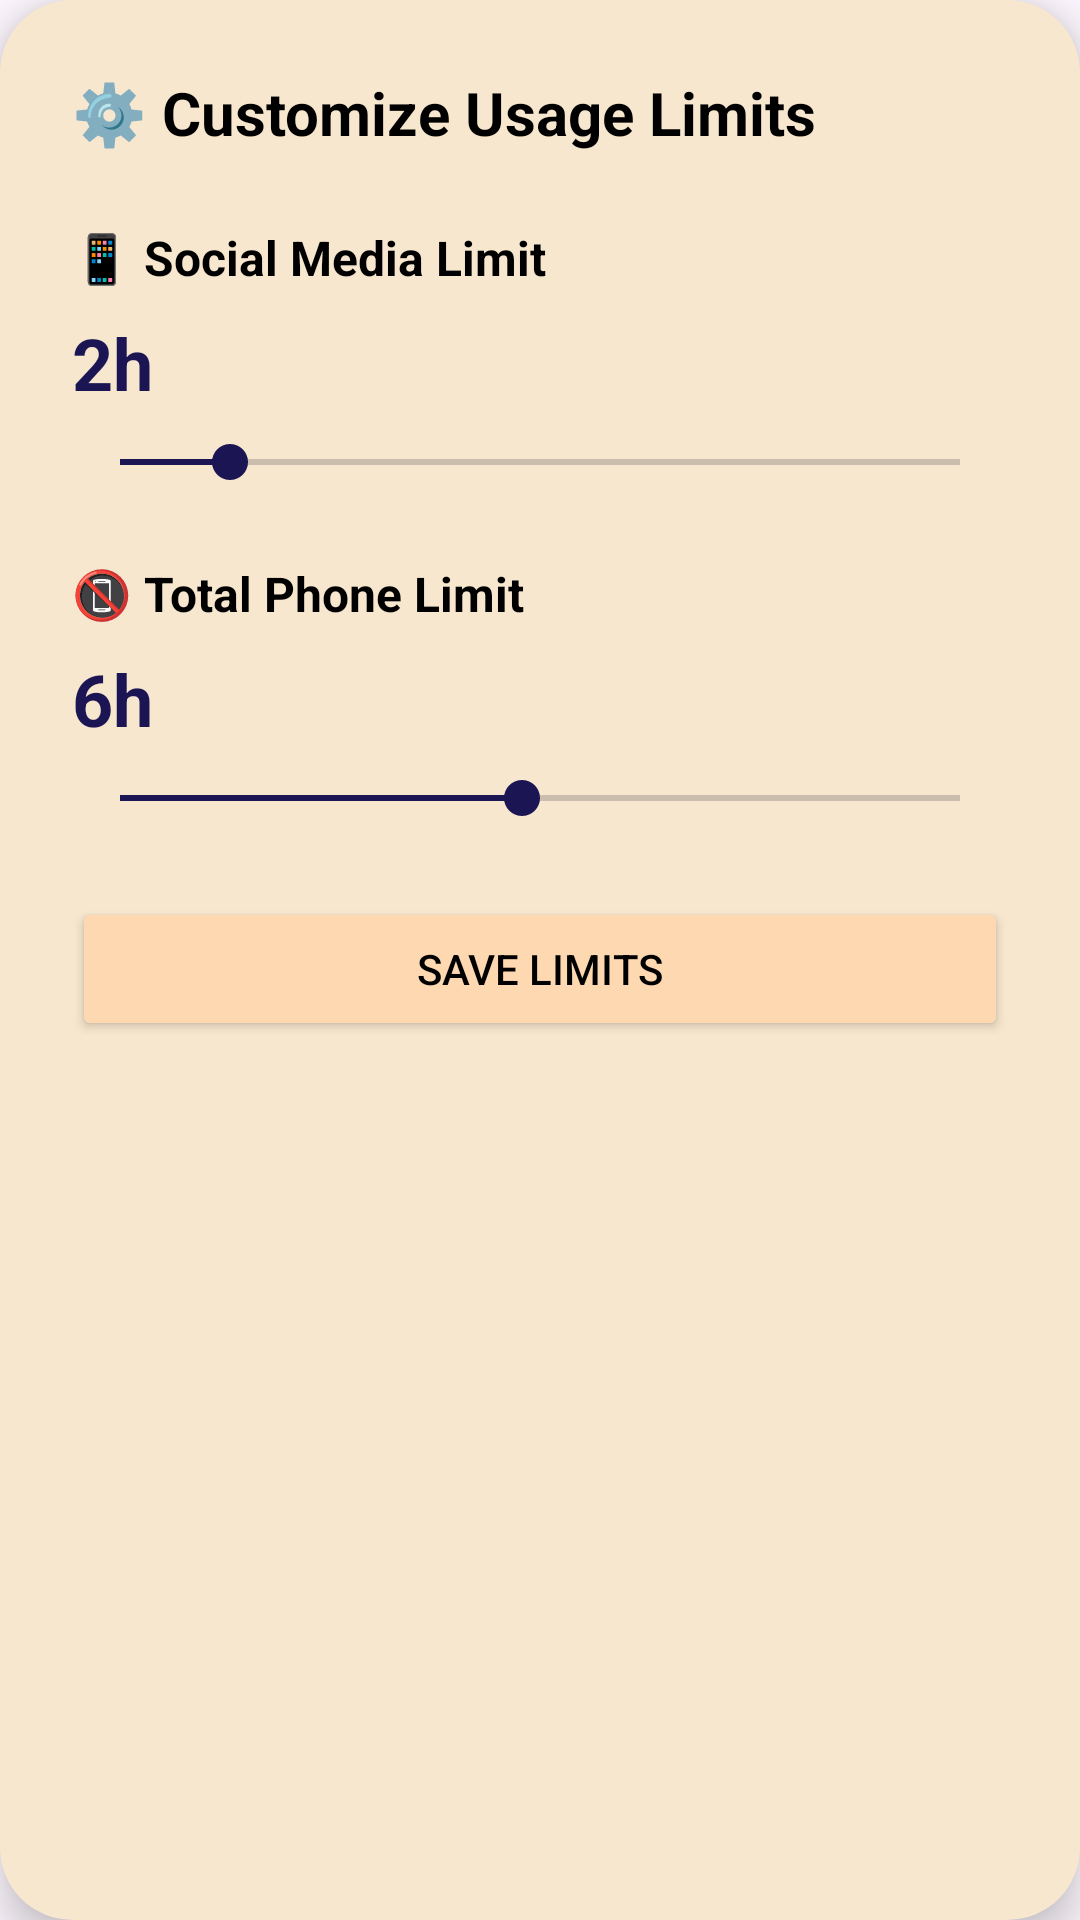

Layout XML and referenced resources for this Android screen:
<!-- AndroidManifest.xml: application theme Theme.PhoneMoodTranslator -->
<!-- res/layout/dialog_customize_limits.xml -->
<?xml version="1.0" encoding="utf-8"?>
<androidx.cardview.widget.CardView
    xmlns:android="http://schemas.android.com/apk/res/android"
    xmlns:app="http://schemas.android.com/apk/res-auto"
    android:layout_width="match_parent"
    android:layout_height="wrap_content"
    android:layout_margin="24dp"
    app:cardCornerRadius="24dp"
    app:cardElevation="8dp"
    app:cardBackgroundColor="#F7E7CE">

    <LinearLayout
        android:layout_width="match_parent"
        android:layout_height="wrap_content"
        android:orientation="vertical"
        android:padding="24dp">

        
        <TextView
            android:layout_width="wrap_content"
            android:layout_height="wrap_content"
            android:text="⚙️ Customize Usage Limits"
            android:textSize="20sp"
            android:textStyle="bold"
            android:textColor="#000000"
            android:layout_marginBottom="24dp"/>

        
        <TextView
            android:layout_width="wrap_content"
            android:layout_height="wrap_content"
            android:text="📱 Social Media Limit"
            android:textSize="16sp"
            android:textStyle="bold"
            android:textColor="#000000"
            android:layout_marginBottom="8dp"/>

        <TextView
            android:id="@+id/tvSocialValue"
            android:layout_width="wrap_content"
            android:layout_height="wrap_content"
            android:text="2h"
            android:textSize="24sp"
            android:textStyle="bold"
            android:textColor="#1c1554"
            android:layout_marginBottom="8dp"/>

        <SeekBar
            android:id="@+id/seekBarSocial"
            android:layout_width="match_parent"
            android:layout_height="wrap_content"
            android:max="23"
            android:progress="3"
            android:progressTint="#1c1554"
            android:thumbTint="#1c1554"
            android:layout_marginBottom="24dp"/>

        
        <TextView
            android:layout_width="wrap_content"
            android:layout_height="wrap_content"
            android:text="📵 Total Phone Limit"
            android:textSize="16sp"
            android:textStyle="bold"
            android:textColor="#000000"
            android:layout_marginBottom="8dp"/>

        <TextView
            android:id="@+id/tvTotalValue"
            android:layout_width="wrap_content"
            android:layout_height="wrap_content"
            android:text="6h"
            android:textSize="24sp"
            android:textStyle="bold"
            android:textColor="#1c1554"
            android:layout_marginBottom="8dp"/>

        <SeekBar
            android:id="@+id/seekBarTotal"
            android:layout_width="match_parent"
            android:layout_height="wrap_content"
            android:max="23"
            android:progress="11"
            android:progressTint="#1c1554"
            android:thumbTint="#1c1554"
            android:layout_marginBottom="24dp"/>

        
        <Button
            android:id="@+id/btnSaveLimits"
            android:layout_width="match_parent"
            android:layout_height="wrap_content"
            android:text="Save Limits"
            android:textColor="#000000"
            android:backgroundTint="#FED8B1"
            app:cornerRadius="12dp"/>

    </LinearLayout>

</androidx.cardview.widget.CardView>
<!-- resources referenced by this layout -->
<resources>
  <style name="Theme.PhoneMoodTranslator" parent="Base.Theme.PhoneMoodTranslator" />
  <style name="Base.Theme.PhoneMoodTranslator" parent="Theme.Material3.DayNight.NoActionBar">
          
          
      </style>
</resources>
